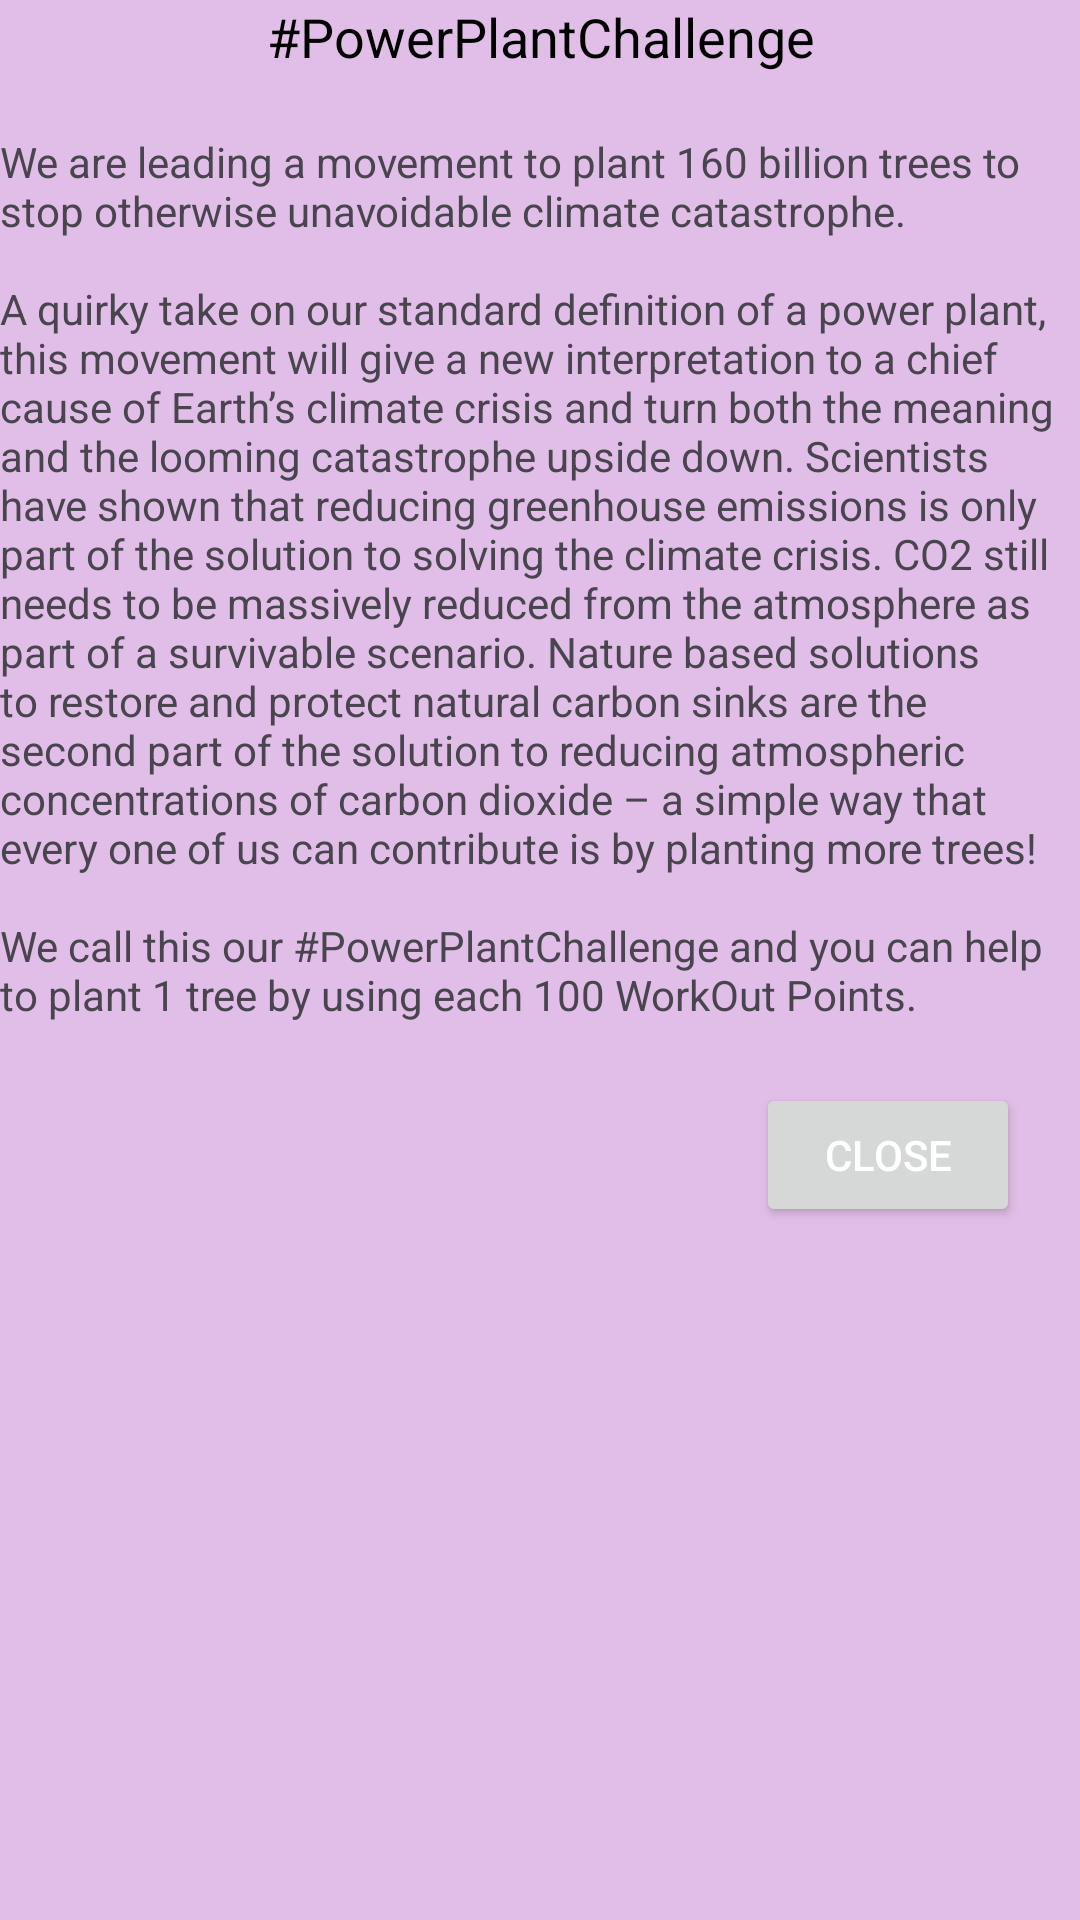

The Android layout XML behind this screen, and the referenced resources:
<!-- AndroidManifest.xml: application theme Theme.Assignment_test -->
<!-- res/layout/planting_tree_dialog.xml -->
<?xml version="1.0" encoding="utf-8"?>
<androidx.constraintlayout.widget.ConstraintLayout xmlns:android="http://schemas.android.com/apk/res/android"
    xmlns:app="http://schemas.android.com/apk/res-auto"
    xmlns:tools="http://schemas.android.com/tools"
    android:id="@+id/plantingTreeDialog"
    android:background="#E1BEE7"
    android:layout_width="match_parent"
    android:layout_height="match_parent">

    <TextView
        android:id="@+id/dialogTitle"
        android:layout_width="match_parent"
        android:layout_height="wrap_content"
        android:gravity="center"
        android:text="#PowerPlantChallenge"
        android:textColor="@android:color/black"
        android:textSize="18sp"
        app:layout_constraintTop_toTopOf="parent" />

    <TextView
        android:id="@+id/dialogMessage"
        android:layout_width="wrap_content"
        android:layout_height="wrap_content"
        android:layout_marginTop="20dp"
        android:text="@string/dialogMessage"
        app:layout_constraintEnd_toEndOf="@+id/dialogTitle"
        app:layout_constraintStart_toStartOf="@+id/dialogTitle"
        app:layout_constraintTop_toBottomOf="@+id/dialogTitle" />

    <Button
        android:id="@+id/closeButton"
        android:layout_width="wrap_content"
        android:layout_height="wrap_content"
        android:layout_marginTop="20dp"
        android:layout_marginEnd="20dp"
        android:text="Close"
        android:textColor="@android:color/white"
        app:layout_constraintEnd_toEndOf="@+id/dialogTitle"
        app:layout_constraintTop_toBottomOf="@+id/dialogMessage" />

</androidx.constraintlayout.widget.ConstraintLayout>
<!-- resources referenced by this layout -->
<resources>
  <string name="dialogMessage">We are leading a movement to plant 160 billion trees to stop otherwise unavoidable climate catastrophe.\n\nA quirky take on our standard definition of a power plant, this movement will give a new interpretation to a chief cause of Earth’s climate crisis and turn both the meaning and the looming catastrophe upside down. Scientists have shown that reducing greenhouse emissions is only part of the solution to solving the climate crisis. CO2 still needs to be massively reduced from the atmosphere as part of a survivable scenario. Nature based solutions to restore and protect natural carbon sinks are the second part of the solution to reducing atmospheric concentrations of carbon dioxide – a simple way that every one of us can contribute is by planting more trees!\n\nWe call this our #PowerPlantChallenge and you can help to plant 1 tree by using each 100 WorkOut Points.</string>
  <style name="Theme.Assignment_test" parent="Base.Theme.Assignment_test" />
  <style name="Base.Theme.Assignment_test" parent="Theme.Material3.DayNight.NoActionBar">
          <item name="colorPrimary">@color/colorPrimary</item>
          <item name="colorSecondary">@color/purple_500</item>
          <item name="android:textColorPrimary">@color/textColorPrimary</item>
          <item name="android:textColorSecondary">@color/textColorSecondary</item>
      </style>
  <color name="colorPrimary">#FFBB86FC</color>
  <color name="purple_500">#FF6200EE</color>
  <color name="textColorPrimary">#000000</color>
  <color name="textColorSecondary">#FFFFFF</color>
</resources>
